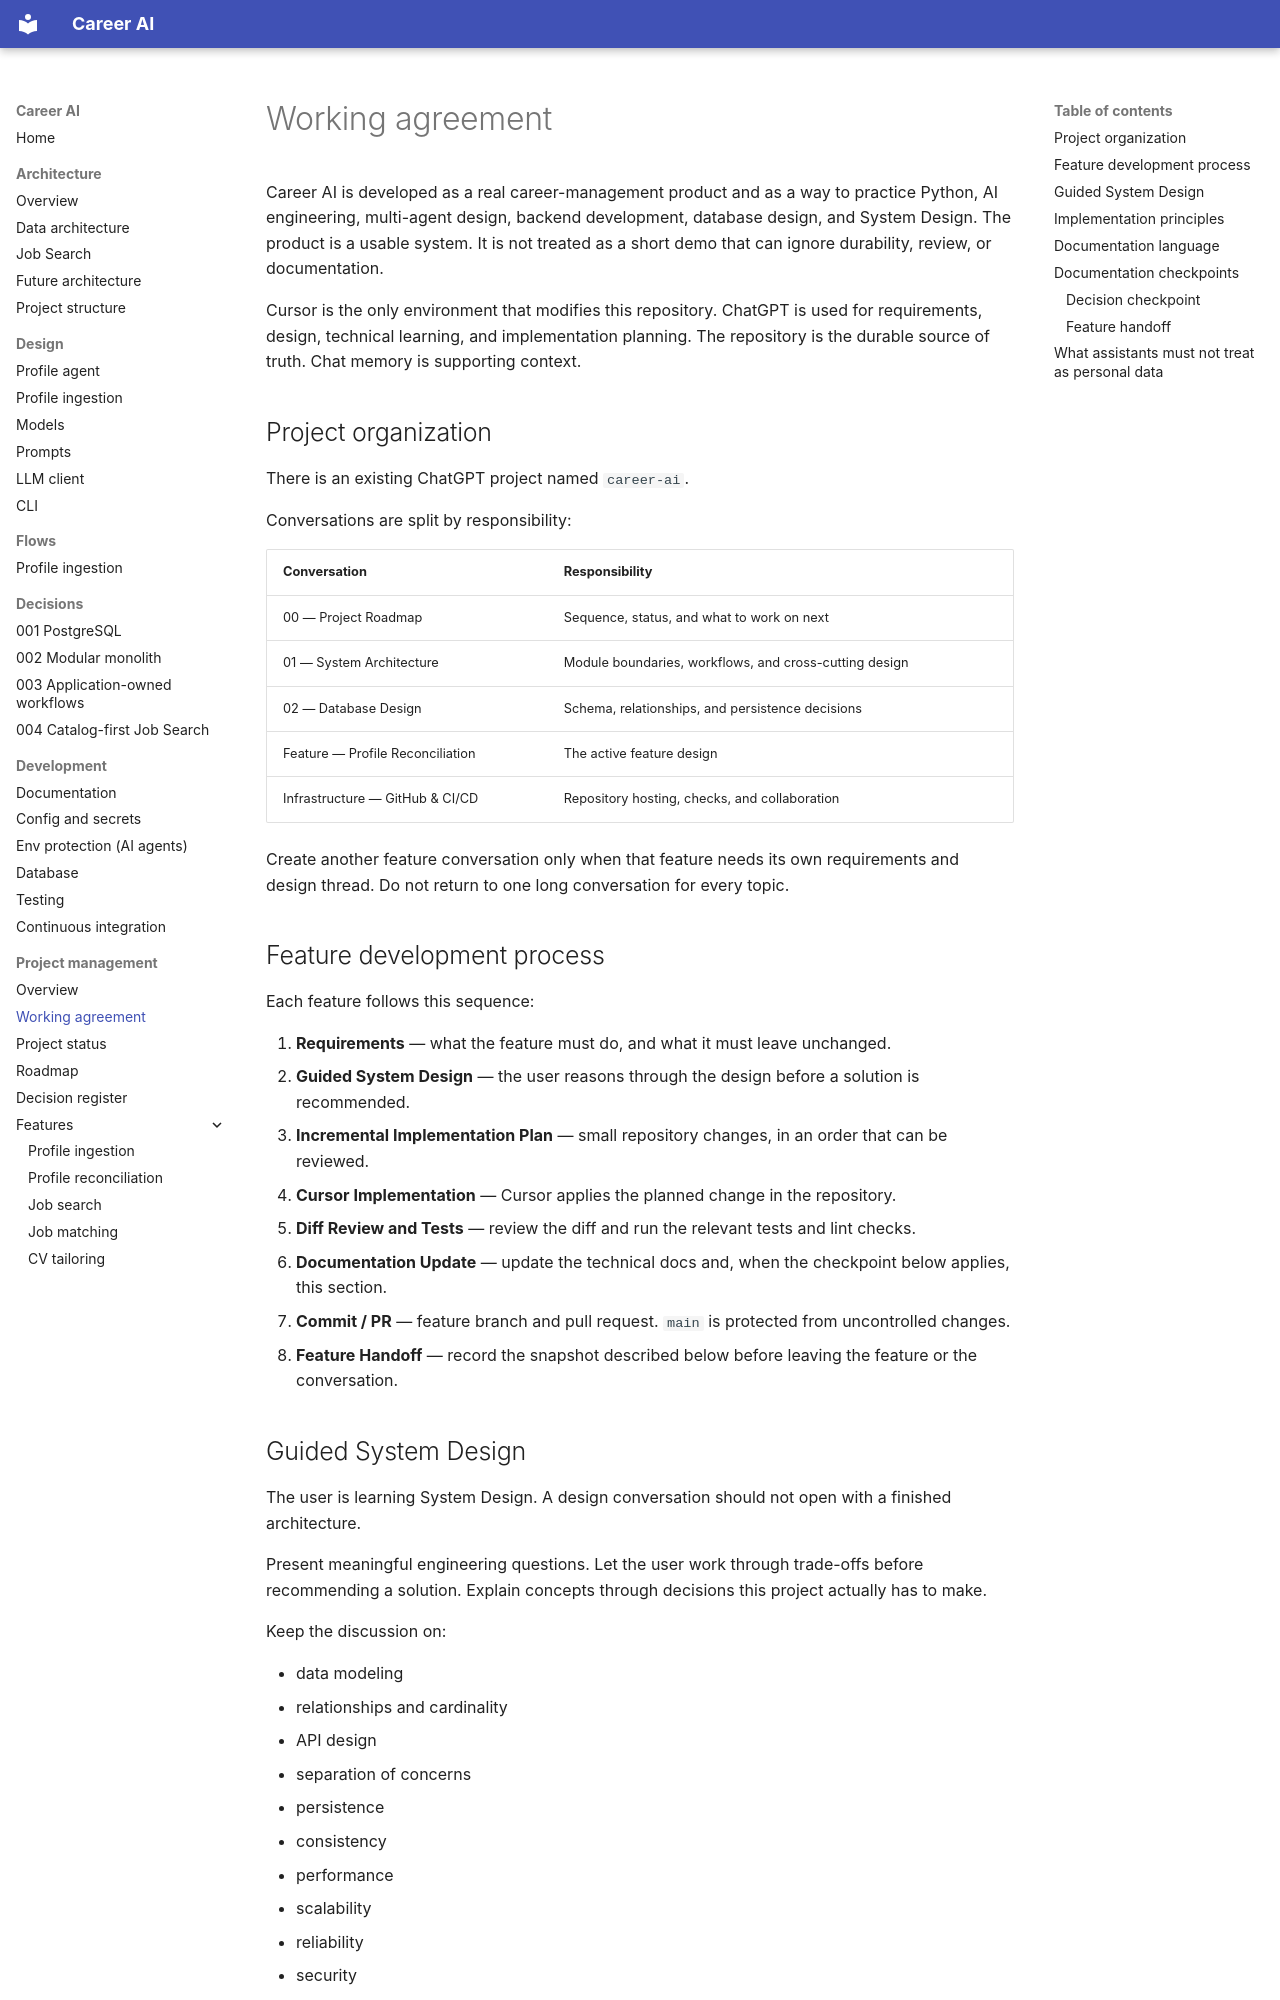

repository: shira-ozana/career-ai · page: project-management/working-agreement/index.html · generator: mkdocs

# Working agreement

Career AI is developed as a real career-management product and as a way to practice Python, AI engineering, multi-agent design, backend development, database design, and System Design. The product is a usable system. It is not treated as a short demo that can ignore durability, review, or documentation.

Cursor is the only environment that modifies this repository. ChatGPT is used for requirements, design, technical learning, and implementation planning. The repository is the durable source of truth. Chat memory is supporting context.

## Project organization

There is an existing ChatGPT project named `career-ai`.

Conversations are split by responsibility:

| Conversation | Responsibility |
|--------------|----------------|
| 00 — Project Roadmap | Sequence, status, and what to work on next |
| 01 — System Architecture | Module boundaries, workflows, and cross-cutting design |
| 02 — Database Design | Schema, relationships, and persistence decisions |
| Feature — Profile Reconciliation | The active feature design |
| Infrastructure — GitHub & CI/CD | Repository hosting, checks, and collaboration |

Create another feature conversation only when that feature needs its own requirements and design thread. Do not return to one long conversation for every topic.

## Feature development process

Each feature follows this sequence:

1. **Requirements** — what the feature must do, and what it must leave unchanged.
2. **Guided System Design** — the user reasons through the design before a solution is recommended.
3. **Incremental Implementation Plan** — small repository changes, in an order that can be reviewed.
4. **Cursor Implementation** — Cursor applies the planned change in the repository.
5. **Diff Review and Tests** — review the diff and run the relevant tests and lint checks.
6. **Documentation Update** — update the technical docs and, when the checkpoint below applies, this section.
7. **Commit / PR** — feature branch and pull request. `main` is protected from uncontrolled changes.
8. **Feature Handoff** — record the snapshot described below before leaving the feature or the conversation.
